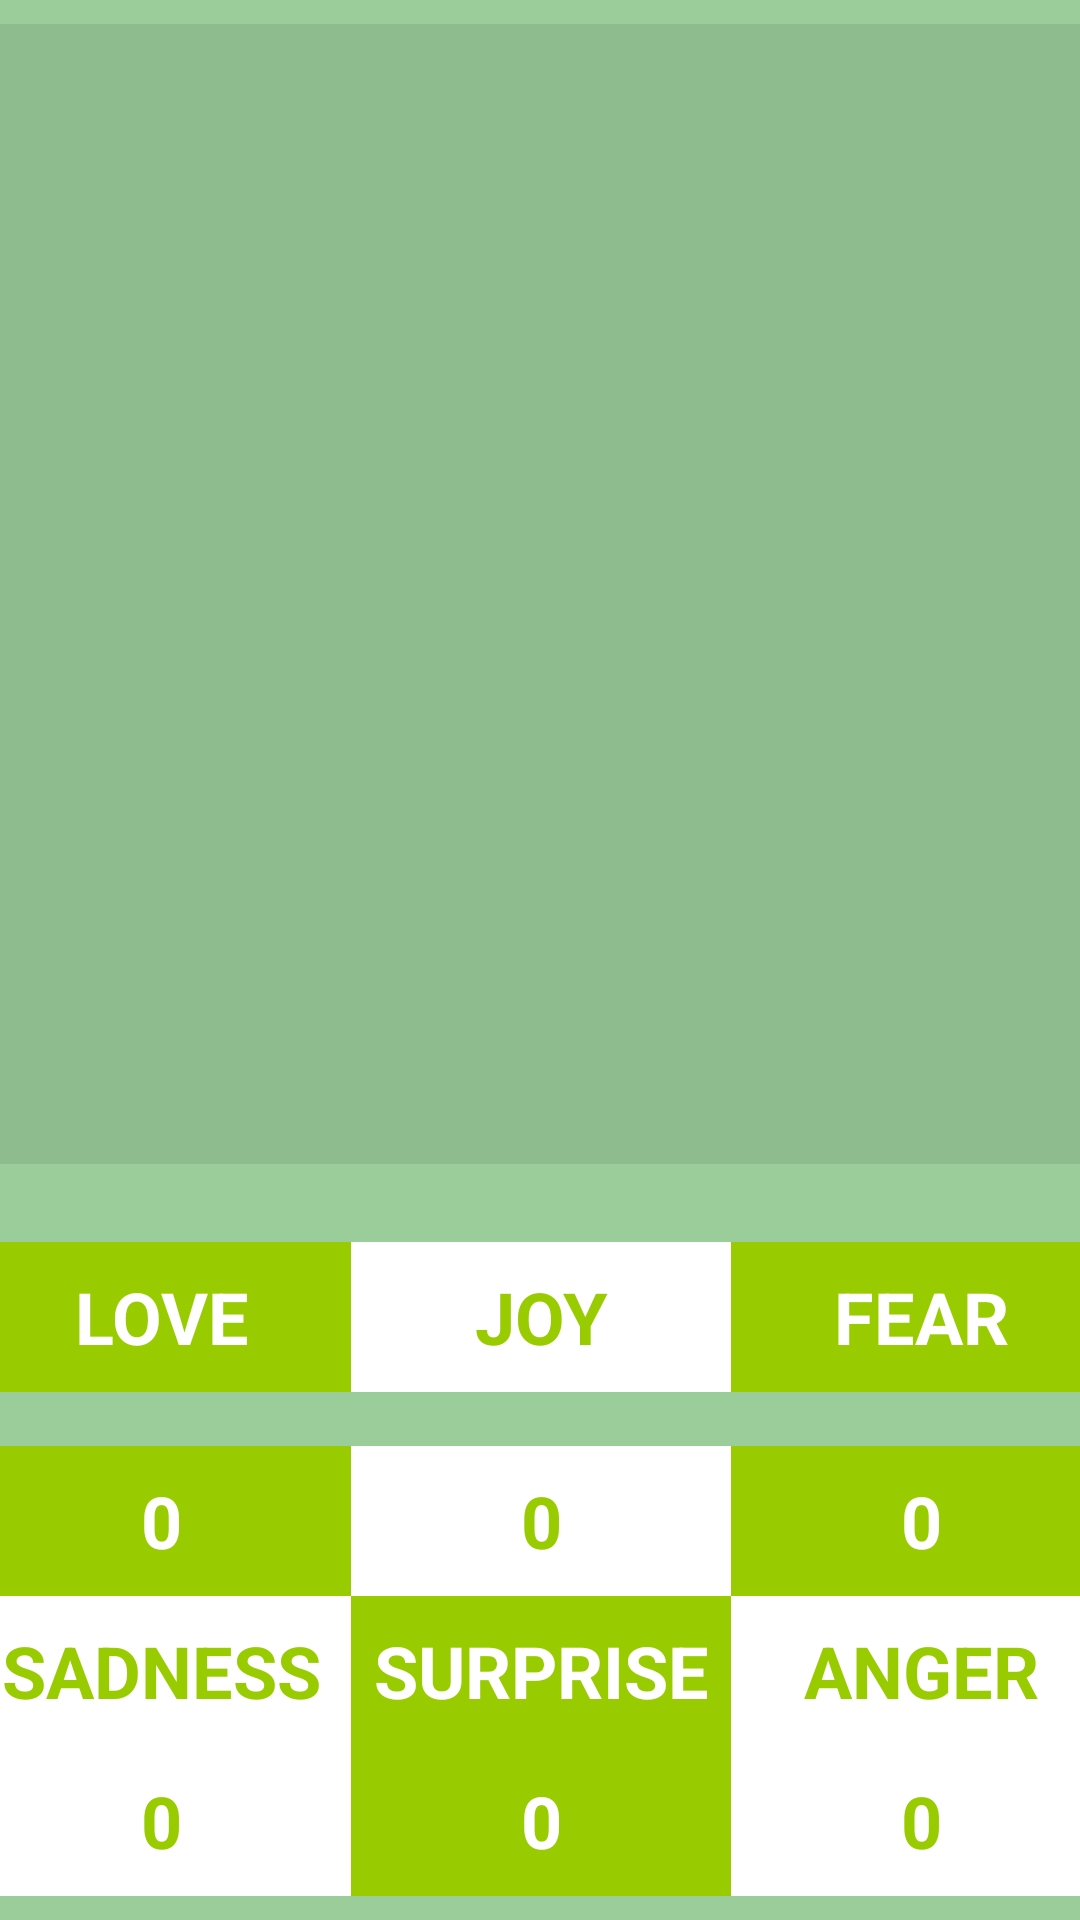

Android layout source for this screen:
<!-- AndroidManifest.xml: application theme AppTheme -->
<!-- res/layout/activity_show_history_and_count.xml -->
<?xml version="1.0" encoding="utf-8"?>
<android.support.constraint.ConstraintLayout xmlns:android="http://schemas.android.com/apk/res/android"
    xmlns:app="http://schemas.android.com/apk/res-auto"
    xmlns:tools="http://schemas.android.com/tools"
    android:layout_width="match_parent"
    android:layout_height="match_parent"
    android:background="#9BCD9B"
    tools:context=".ShowHistoryAndCount">


    <LinearLayout
        android:id="@+id/LinearLayout1"
        android:layout_width="380dp"
        android:layout_height="50dp"
        android:layout_marginEnd="8dp"
        android:layout_marginLeft="8dp"
        android:layout_marginRight="8dp"
        android:layout_marginStart="8dp"
        android:layout_marginTop="8dp"
        android:orientation="horizontal"
        app:layout_constraintBottom_toTopOf="@+id/linearLayout2"
        app:layout_constraintEnd_toEndOf="parent"
        app:layout_constraintStart_toStartOf="parent"
        app:layout_constraintTop_toBottomOf="@+id/history_list">

        <TextView
            android:id="@+id/love-count"
            android:layout_width="42dp"
            android:layout_height="fill_parent"
            android:layout_weight="1"
            android:background="@android:color/holo_green_light"
            android:gravity="center"
            android:text="@string/love"
            android:textColor="@android:color/white"
            android:textColorHint="@android:color/white"
            android:textSize="24sp"
            android:textStyle="bold" />

        <TextView
            android:id="@+id/joy-count"
            android:layout_width="42dp"
            android:layout_height="fill_parent"
            android:layout_weight="1"
            android:background="@android:color/white"
            android:gravity="center"
            android:text="@string/joy"
            android:textColor="@android:color/holo_green_light"
            android:textColorHint="@android:color/holo_green_light"
            android:textSize="24sp"
            android:textStyle="bold" />

        <TextView
            android:id="@+id/fear-count"
            android:layout_width="42dp"
            android:layout_height="fill_parent"
            android:layout_weight="1"
            android:background="@android:color/holo_green_light"
            android:gravity="center"
            android:text="@string/fear"
            android:textColor="@android:color/white"
            android:textColorHint="@android:color/white"
            android:textSize="24sp"
            android:textStyle="bold" />


    </LinearLayout>

    <LinearLayout
        android:id="@+id/linearLayout2"
        android:layout_width="380dp"
        android:layout_height="50dp"
        android:layout_marginEnd="8dp"
        android:layout_marginLeft="8dp"
        android:layout_marginRight="8dp"
        android:layout_marginStart="8dp"
        android:orientation="horizontal"
        app:layout_constraintBottom_toTopOf="@+id/linearLayout3"
        app:layout_constraintEnd_toEndOf="parent"
        app:layout_constraintStart_toStartOf="parent">

        <TextView
            android:id="@+id/love-num"
            android:layout_width="8dp"
            android:layout_height="fill_parent"
            android:layout_weight="1"
            android:background="@android:color/holo_green_light"
            android:gravity="center"
            android:hint="0"
            android:textColor="@android:color/white"
            android:textColorHint="@android:color/white"
            android:textSize="24sp"
            android:textStyle="bold" />

        <TextView
            android:id="@+id/joy-num"
            android:layout_width="8dp"
            android:layout_height="fill_parent"
            android:layout_weight="1"
            android:background="@android:color/white"
            android:gravity="center"
            android:hint="0"
            android:textColor="@android:color/holo_green_light"
            android:textColorHint="@android:color/holo_green_light"
            android:textSize="24sp"
            android:textStyle="bold" />

        <TextView
            android:id="@+id/fear-num"
            android:layout_width="8dp"
            android:layout_height="fill_parent"
            android:layout_weight="1"
            android:background="@android:color/holo_green_light"
            android:gravity="center"
            android:hint="0"
            android:textColor="@android:color/white"
            android:textColorHint="@android:color/white"
            android:textSize="24sp"
            android:textStyle="bold" />


    </LinearLayout>


    <LinearLayout
        android:id="@+id/linearLayout3"
        android:layout_width="380dp"
        android:layout_height="50dp"
        android:layout_marginEnd="8dp"
        android:layout_marginLeft="8dp"
        android:layout_marginRight="8dp"
        android:layout_marginStart="8dp"
        android:orientation="horizontal"
        app:layout_constraintBottom_toTopOf="@+id/linearLayout4"
        app:layout_constraintEnd_toEndOf="parent"
        app:layout_constraintStart_toStartOf="parent">

        <TextView
            android:id="@+id/sadness-count"
            android:layout_width="78dp"
            android:layout_height="fill_parent"
            android:layout_weight="1"
            android:background="@android:color/white"
            android:gravity="center"
            android:text="@string/sadness"
            android:textColor="@android:color/holo_green_light"
            android:textColorHint="@android:color/holo_green_light"
            android:textSize="24sp"
            android:textStyle="bold" />

        <TextView
            android:id="@+id/surprise-count"
            android:layout_width="78dp"
            android:layout_height="fill_parent"
            android:layout_weight="1"
            android:background="@android:color/holo_green_light"
            android:gravity="center"
            android:text="@string/surprise"
            android:textColor="@android:color/white"
            android:textColorHint="@android:color/white"
            android:textSize="24sp"
            android:textStyle="bold" />

        <TextView
            android:id="@+id/anger-count"
            android:layout_width="78dp"
            android:layout_height="fill_parent"
            android:layout_weight="1"
            android:background="@android:color/white"
            android:gravity="center"
            android:text="@string/anger"
            android:textColor="@android:color/holo_green_light"
            android:textColorHint="@android:color/holo_green_light"
            android:textSize="24sp"
            android:textStyle="bold" />

    </LinearLayout>

    <LinearLayout
        android:id="@+id/linearLayout4"
        android:layout_width="380dp"
        android:layout_height="50dp"
        android:layout_marginBottom="8dp"
        android:layout_marginEnd="8dp"
        android:layout_marginLeft="8dp"
        android:layout_marginRight="8dp"
        android:layout_marginStart="8dp"
        android:orientation="horizontal"
        app:layout_constraintBottom_toBottomOf="parent"
        app:layout_constraintEnd_toEndOf="parent"
        app:layout_constraintStart_toStartOf="parent">

        <TextView
            android:id="@+id/sadness-num"
            android:layout_width="wrap_content"
            android:layout_height="fill_parent"
            android:layout_weight="1"
            android:background="@android:color/white"
            android:gravity="center"
            android:hint="0"
            android:textColor="@android:color/holo_green_light"
            android:textColorHint="@android:color/holo_green_light"
            android:textSize="24sp"
            android:textStyle="bold" />

        <TextView
            android:id="@+id/surprise-num"
            android:layout_width="wrap_content"
            android:layout_height="fill_parent"
            android:layout_weight="1"
            android:background="@android:color/holo_green_light"
            android:gravity="center"
            android:hint="0"
            android:textColor="@android:color/white"
            android:textColorHint="#FFFFFF"
            android:textSize="24sp"
            android:textStyle="bold" />

        <TextView
            android:id="@+id/anger-num"
            android:layout_width="wrap_content"
            android:layout_height="fill_parent"
            android:layout_weight="1"
            android:background="@android:color/white"
            android:gravity="center"
            android:hint="0"
            android:textColor="@android:color/holo_green_light"
            android:textColorHint="@android:color/holo_green_light"
            android:textSize="24sp"
            android:textStyle="bold" />

    </LinearLayout>


    <ListView
        android:id="@+id/history_list"
        android:layout_width="380dp"
        android:layout_height="380dp"
        android:layout_marginEnd="30dp"
        android:layout_marginLeft="30dp"
        android:layout_marginRight="30dp"
        android:layout_marginStart="30dp"
        android:layout_marginTop="8dp"
        android:background="#8FBC8F"
        android:textColor="@android:color/white"
        app:layout_constraintEnd_toEndOf="parent"
        app:layout_constraintStart_toStartOf="parent"
        app:layout_constraintTop_toTopOf="parent" />




</android.support.constraint.ConstraintLayout>
<!-- resources referenced by this layout -->
<resources>
  <string name="anger">ANGER</string>
  <string name="fear">FEAR</string>
  <string name="joy">JOY</string>
  <string name="love">LOVE</string>
  <string name="sadness">SADNESS</string>
  <string name="surprise">SURPRISE</string>
  <style name="AppTheme" parent="Theme.AppCompat.Light.DarkActionBar">
          
          <item name="colorPrimary">@color/colorPrimary</item>
          <item name="colorPrimaryDark">@color/colorPrimaryDark</item>
          <item name="colorAccent">@color/colorAccent</item>
      </style>
  <!-- not gathered from this repository: default colours our renderer supplied (Android Studio template values) -->
  <color name="colorPrimary">#FF6200EE</color>
  <color name="colorPrimaryDark">#FF3700B3</color>
  <color name="colorAccent">#FF03DAC5</color>
</resources>
